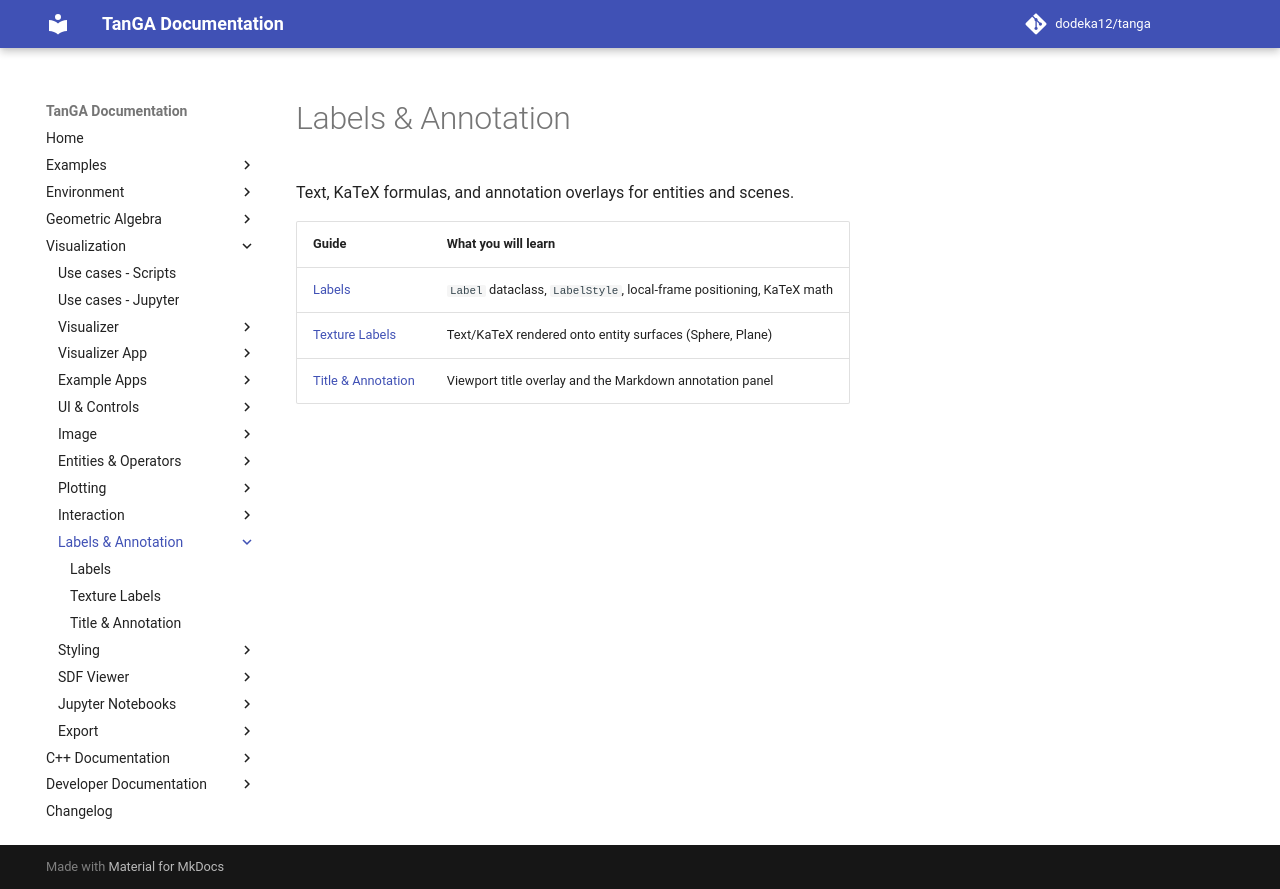

repository: dodeka12/tanga · page: v2.28.0-rc1/py/viz/labels/index.html · generator: mkdocs

# Labels & Annotation

Text, KaTeX formulas, and annotation overlays for entities and scenes.

| Guide | What you will learn |
|-------|---------------------|
| [Labels](labels.md) | `Label` dataclass, `LabelStyle`, local-frame positioning, KaTeX math |
| [Texture Labels](texture-labels.md) | Text/KaTeX rendered onto entity surfaces (Sphere, Plane) |
| [Title & Annotation](title-annotation.md) | Viewport title overlay and the Markdown annotation panel |
